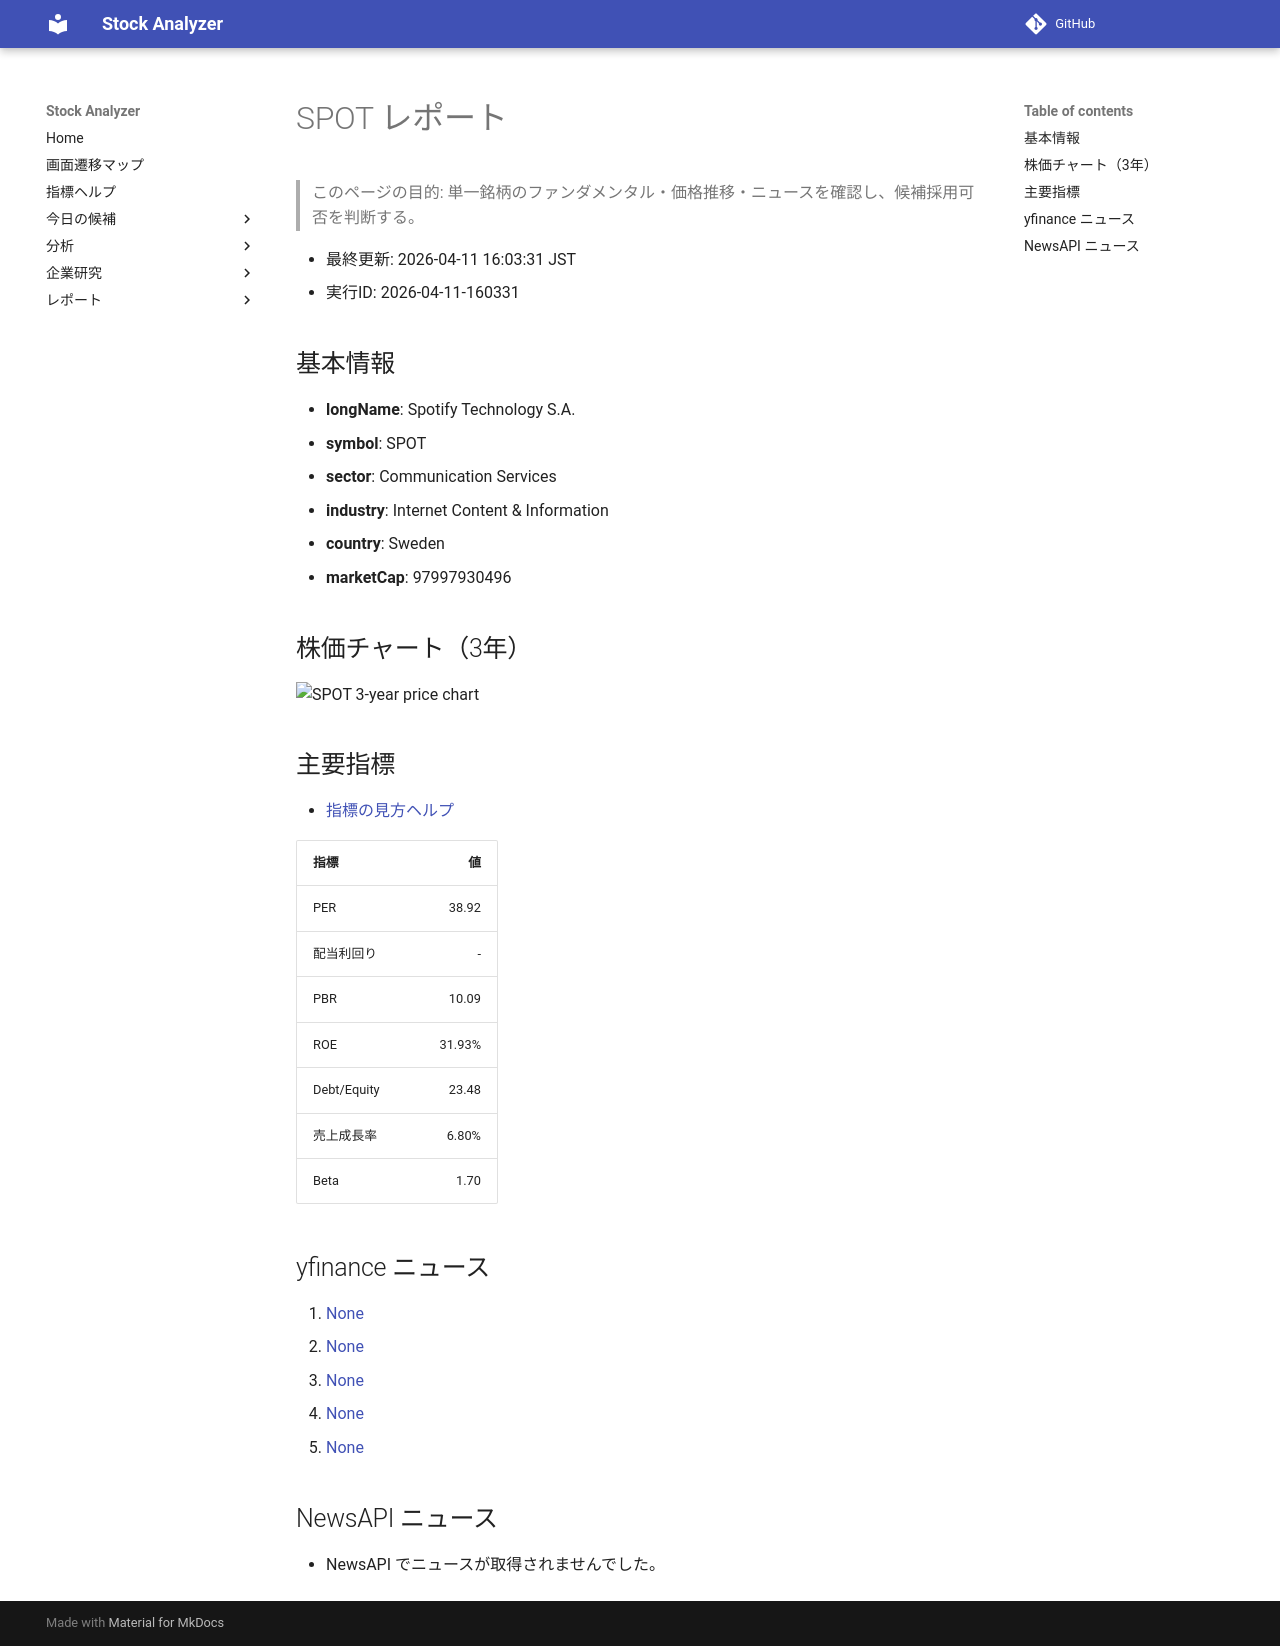

repository: Yumi-note/Making-APP · page: stocks/2026-04-11/160331/SPOT/index.html · generator: mkdocs

# SPOT レポート

> このページの目的: 単一銘柄のファンダメンタル・価格推移・ニュースを確認し、候補採用可否を判断する。

- 最終更新: 2026-04-11 16:03:31 JST
- 実行ID: 2026-04-11-160331

## 基本情報

- **longName**: Spotify Technology S.A.
- **symbol**: SPOT
- **sector**: Communication Services
- **industry**: Internet Content & Information
- **country**: Sweden
- **marketCap**: 97997930496

## 株価チャート（3年）

![SPOT 3-year price chart](SPOT_3y.png)

## 主要指標

- [指標の見方ヘルプ](../../../../indicators.md)

| 指標 | 値 |
|---|---:|
| PER | 38.92 |
| 配当利回り | - |
| PBR | 10.09 |
| ROE | 31.93% |
| Debt/Equity | 23.48 |
| 売上成長率 | 6.80% |
| Beta | 1.70 |

## yfinance ニュース

1. [None](None)
2. [None](None)
3. [None](None)
4. [None](None)
5. [None](None)

## NewsAPI ニュース

- NewsAPI でニュースが取得されませんでした。
